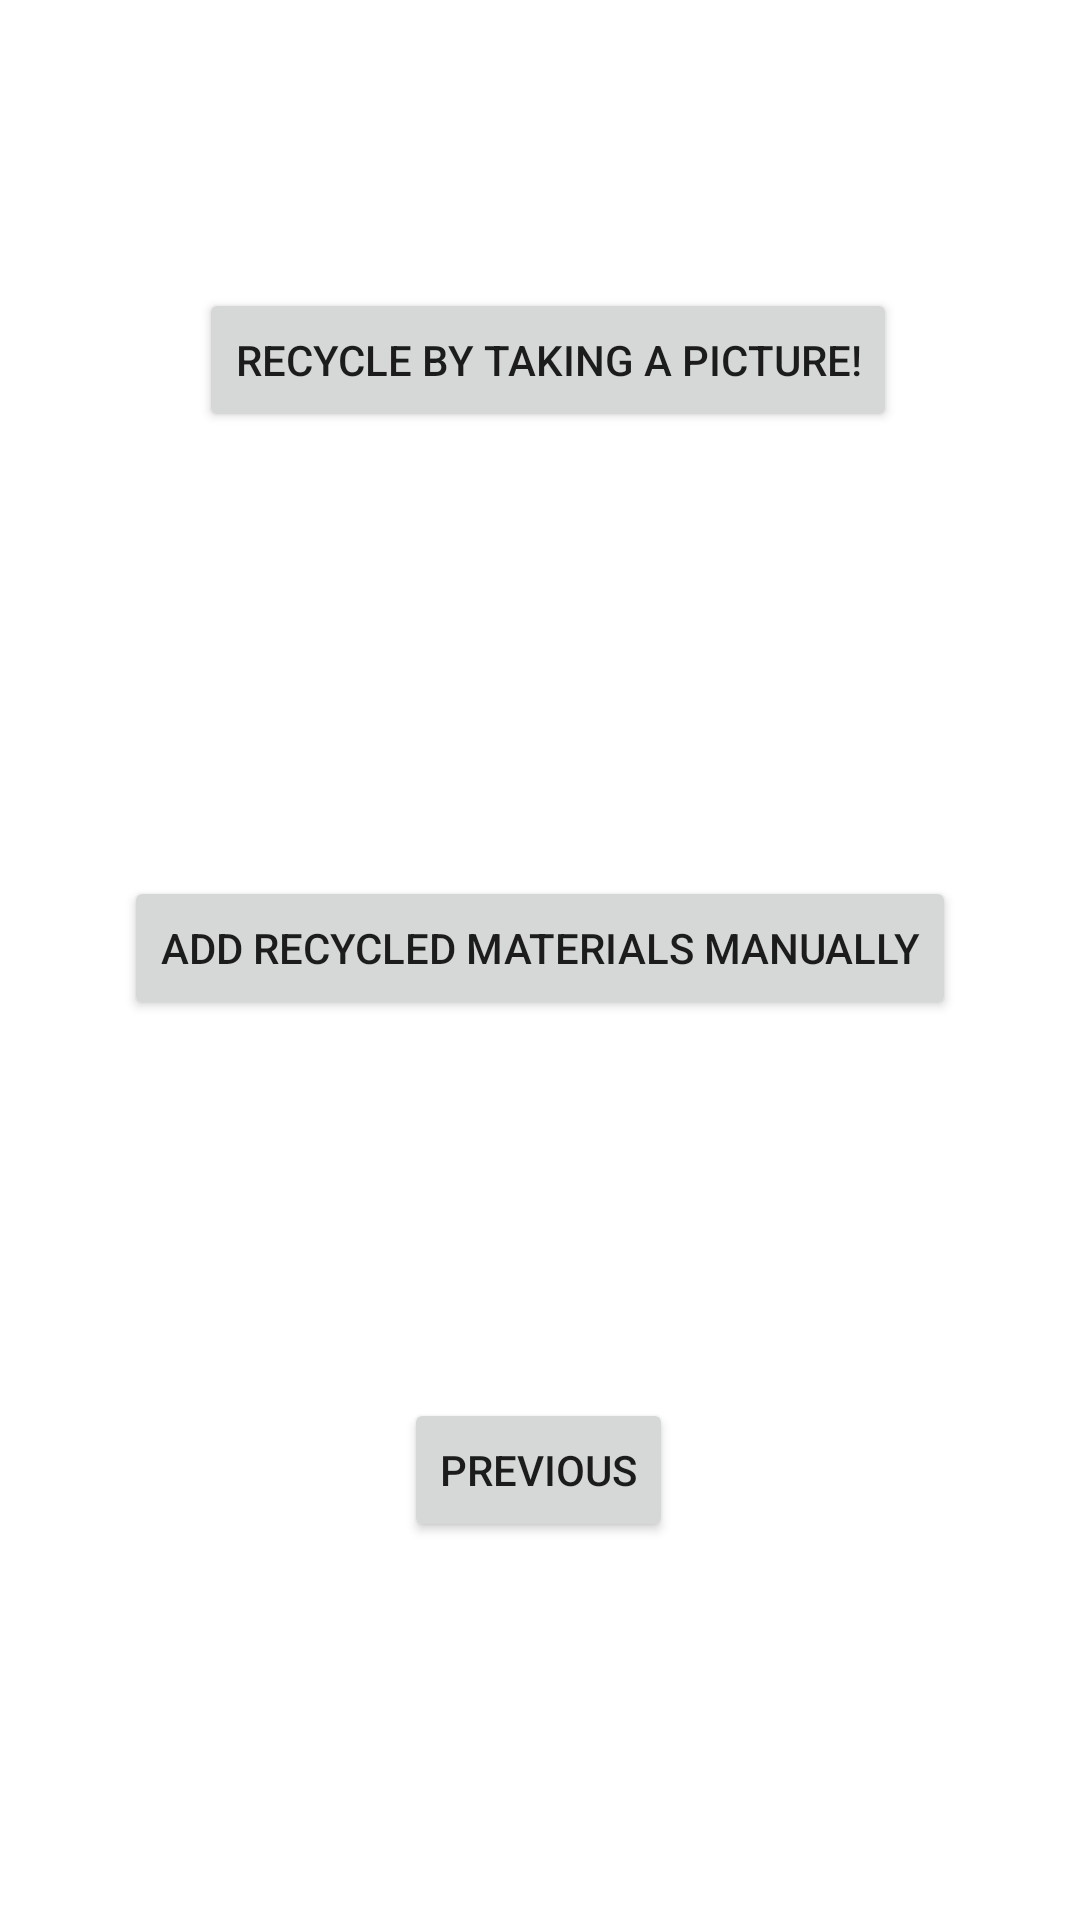

This screen was rendered from an Android layout file. Write that file and the resources it references.
<!-- AndroidManifest.xml: application theme Theme.RecycleMe -->
<!-- res/layout/fragment_second.xml -->
<?xml version="1.0" encoding="utf-8"?>
<androidx.constraintlayout.widget.ConstraintLayout xmlns:android="http://schemas.android.com/apk/res/android"
    xmlns:app="http://schemas.android.com/apk/res-auto"
    xmlns:tools="http://schemas.android.com/tools"
    android:layout_width="match_parent"
    android:layout_height="match_parent"
    tools:context=".RecycleFragment"
    android:background="@drawable/treebackground"
    >

    <TextView
        android:id="@+id/textview_second"
        android:layout_width="wrap_content"
        android:layout_height="wrap_content"
        app:layout_constraintBottom_toTopOf="@id/button_ai"
        app:layout_constraintEnd_toEndOf="parent"
        app:layout_constraintStart_toStartOf="parent"
        app:layout_constraintTop_toTopOf="parent" />

    <Button
        android:id="@+id/button_back"
        android:layout_width="wrap_content"
        android:layout_height="wrap_content"
        android:text="@string/previous"
        app:layout_constraintBottom_toBottomOf="parent"
        app:layout_constraintEnd_toEndOf="parent"
        app:layout_constraintHorizontal_bias="0.498"
        app:layout_constraintStart_toStartOf="parent"
        app:layout_constraintTop_toBottomOf="@+id/button_manual" />

    <Button
        android:id="@+id/button_ai"
        android:layout_width="wrap_content"
        android:layout_height="wrap_content"
        android:layout_marginTop="96dp"
        android:text="@string/ai_recycle"
        app:layout_constraintEnd_toEndOf="parent"
        app:layout_constraintHorizontal_bias="0.52"
        app:layout_constraintStart_toStartOf="parent"
        app:layout_constraintTop_toTopOf="parent" />

    <Button
        android:id="@+id/button_manual"
        android:layout_width="wrap_content"
        android:layout_height="wrap_content"
        android:layout_marginTop="148dp"
        android:text="@string/manual_recycle"
        app:layout_constraintEnd_toEndOf="parent"
        app:layout_constraintHorizontal_bias="0.498"
        app:layout_constraintStart_toStartOf="parent"
        app:layout_constraintTop_toBottomOf="@+id/button_ai" />
</androidx.constraintlayout.widget.ConstraintLayout>
<!-- resources referenced by this layout -->
<resources>
  <string name="ai_recycle">Recycle by Taking a Picture!</string>
  <string name="manual_recycle">Add Recycled Materials Manually</string>
  <string name="previous">Previous</string>
  <style name="Theme.RecycleMe" parent="Theme.MaterialComponents.DayNight.DarkActionBar">
          
          <item name="colorPrimary">@color/purple_500</item>
          <item name="colorPrimaryVariant">@color/purple_700</item>
          <item name="colorOnPrimary">@color/white</item>
          
          <item name="colorSecondary">@color/teal_200</item>
          <item name="colorSecondaryVariant">@color/teal_700</item>
          <item name="colorOnSecondary">@color/black</item>
          
          <item name="android:statusBarColor" tools:targetApi="l">?attr/colorPrimaryVariant</item>
          
      </style>
  <!-- not gathered from this repository: default colours our renderer supplied (Android Studio template values) -->
  <color name="purple_500">#FF6200EE</color>
  <color name="purple_700">#FF3700B3</color>
  <color name="teal_200">#FF03DAC5</color>
  <color name="teal_700">#FF018786</color>
  <color name="black">#FF000000</color>
  <color name="white">#FFFFFFFF</color>
</resources>
